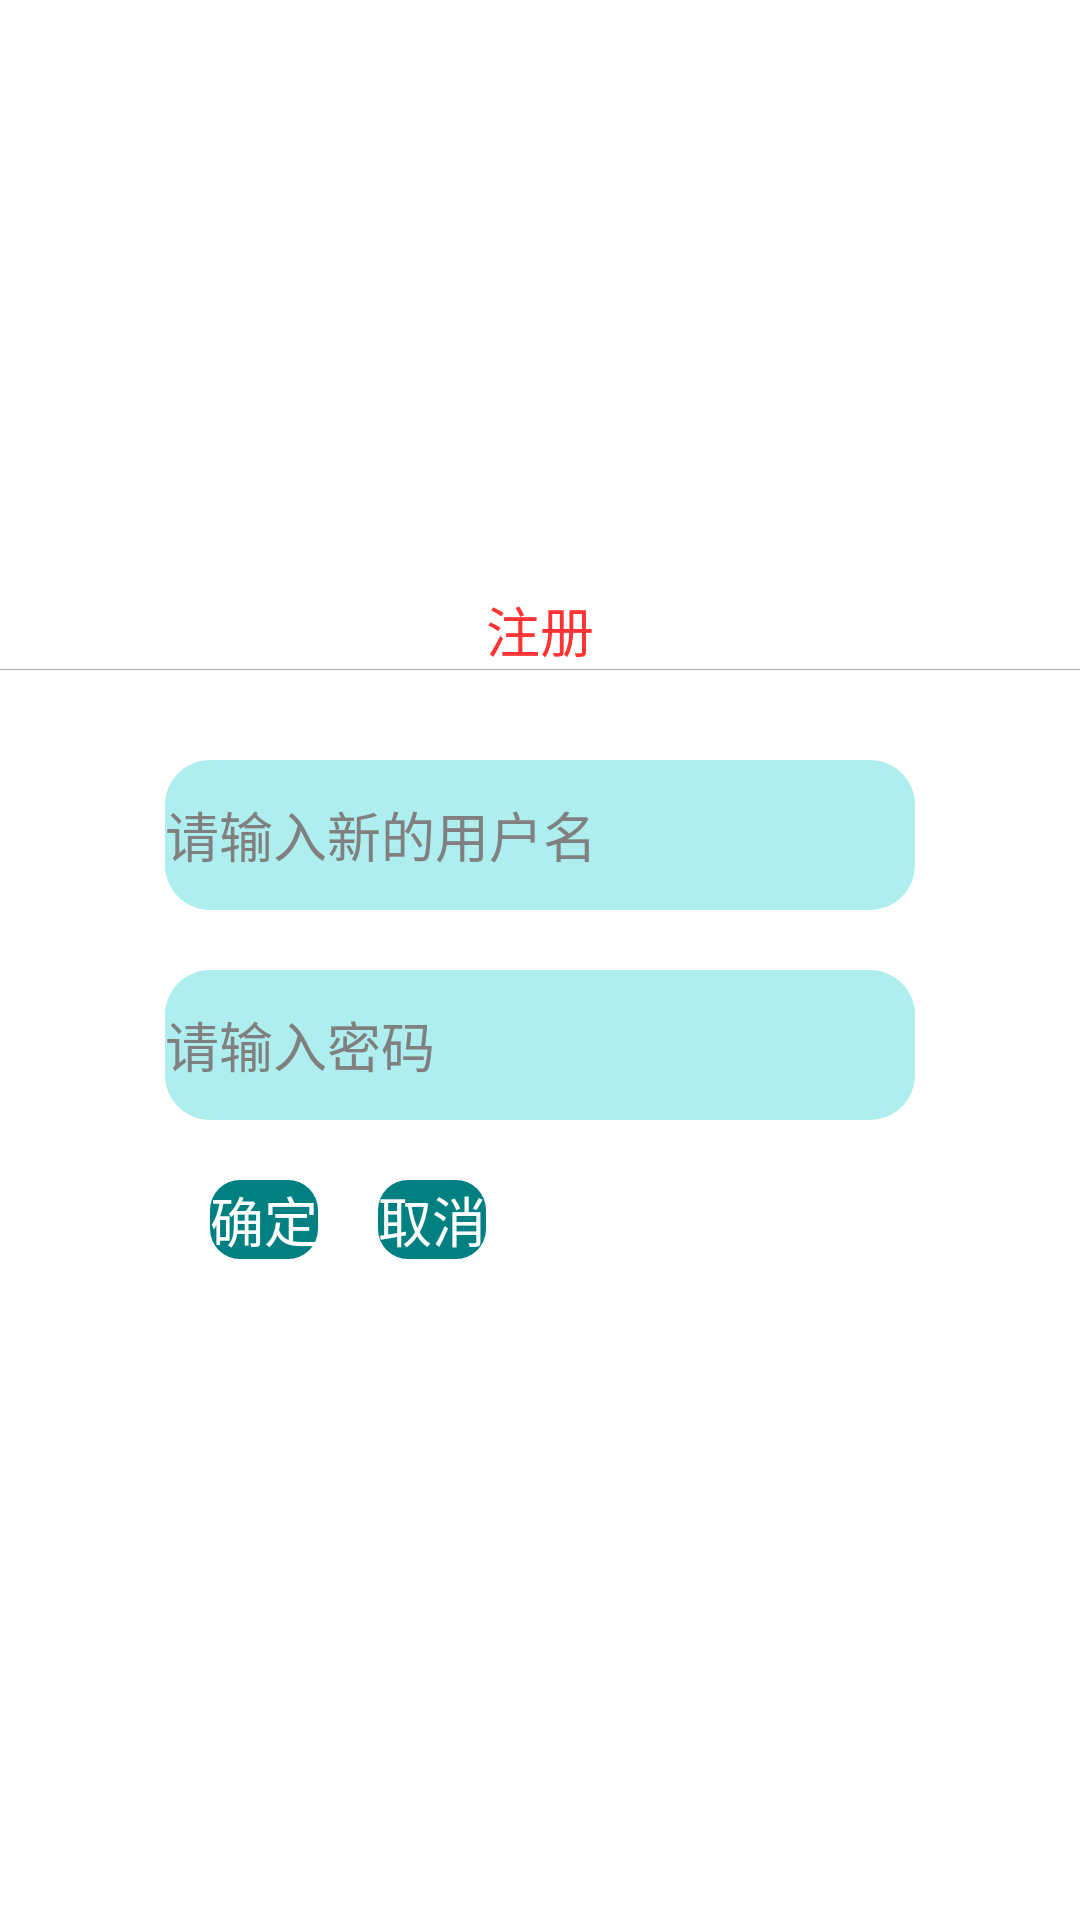

Layout XML and referenced resources for this Android screen:
<!-- AndroidManifest.xml: application theme AppTheme -->
<!-- res/layout/dialog_register.xml -->
<?xml version="1.0" encoding="utf-8"?>

<LinearLayout xmlns:android="http://schemas.android.com/apk/res/android"
    android:layout_width="300dp"
    android:layout_height="300dp"
    android:gravity="center"
    android:orientation="vertical"
    android:background="@drawable/dialog_bg" >

    <TextView 
        android:layout_width="wrap_content"
        android:layout_height="wrap_content"
        android:layout_gravity="center"
        android:text="@string/register"
        android:textColor="@color/red"
        android:textSize="18sp"
        />
    <View 
        android:layout_width="fill_parent"
        android:layout_height="0.5px"
        android:background="@color/gray"
        />
    
    <EditText 
        android:id="@+id/register_name"
        android:layout_width="250dp"
        android:layout_height="50dp"
        android:layout_marginTop="30dp"
        android:layout_gravity="center"
        android:hint="@string/regname"
        android:inputType="text"
        android:background="@drawable/edt_bg"
        />
    
    <EditText 
        android:id="@+id/register_pass"
        android:layout_width="250dp"
        android:layout_height="50dp"
        android:layout_marginTop="20dp"
        android:layout_gravity="center"
        android:hint="@string/pass"
        android:inputType="textPassword"
        android:background="@drawable/edt_bg"
        />
    
    <LinearLayout 
        android:layout_width="fill_parent"
        android:layout_height="50dp"
        android:layout_marginTop="20dp"
        android:orientation="horizontal"
        >
        
        <Button 
            android:id="@+id/register_confirm"
            android:layout_width="wrap_content"
            android:layout_height="wrap_content"
            android:layout_marginLeft="70dp"
            android:text="@string/confirm"
            android:textColor="@color/white"
            android:textSize="18sp"
            android:background="@drawable/butt_bg"
            />
        <Button 
            android:id="@+id/register_cancel"
            android:layout_width="wrap_content"
            android:layout_height="wrap_content"
            android:layout_marginLeft="20dp"
            android:text="@string/cancel"
            android:textColor="@color/white"
            android:textSize="18sp"
            android:background="@drawable/butt_bg"
            />
    </LinearLayout>

</LinearLayout>
<!-- resources referenced by this layout -->
<resources>
  <color name="gray">#A9A9A9</color>
  <color name="red">#FF3333</color>
  <color name="white">#ffffff</color>
  <!-- drawable butt_bg (drawable) -->
  <?xml version="1.0" encoding="utf-8"?>
  
  <shape xmlns:android="http://schemas.android.com/apk/res/android" >
      
      <corners android:radius="10dip"/>
      <stroke android:color="@color/blue" />
       <gradient android:startColor="@color/blue1" android:centerColor="@color/blue1" android:endColor="@color/blue1"/>
  </shape>
  <!-- drawable dialog_bg (drawable) -->
  <?xml version="1.0" encoding="utf-8"?>
  
  <shape xmlns:android="http://schemas.android.com/apk/res/android" >
      
      <corners android:radius="15dip"/>
      <stroke android:color="@color/black" />
      <size android:width="300dp" android:height="250dp"/>
  
  </shape>
  <!-- drawable edt_bg (drawable) -->
  <?xml version="1.0" encoding="utf-8"?>
  
  <shape xmlns:android="http://schemas.android.com/apk/res/android" >
      
      <corners android:radius="15dip"/>
      <stroke android:color="@color/red"/>
      <solid android:color="@color/blue" />
  </shape>
  <string name="cancel">取消</string>
  <string name="confirm">确定</string>
  <string name="pass">请输入密码</string>
  <string name="register">注册</string>
  <string name="regname">请输入新的用户名</string>
  <style name="AppTheme" parent="AppBaseTheme">
          
      </style>
  <color name="blue">#AFEEEE</color>
  <color name="blue1">#008080</color>
  <color name="black">#000000</color>
  <style name="AppBaseTheme" parent="android:Theme.Light">
          
      </style>
</resources>
